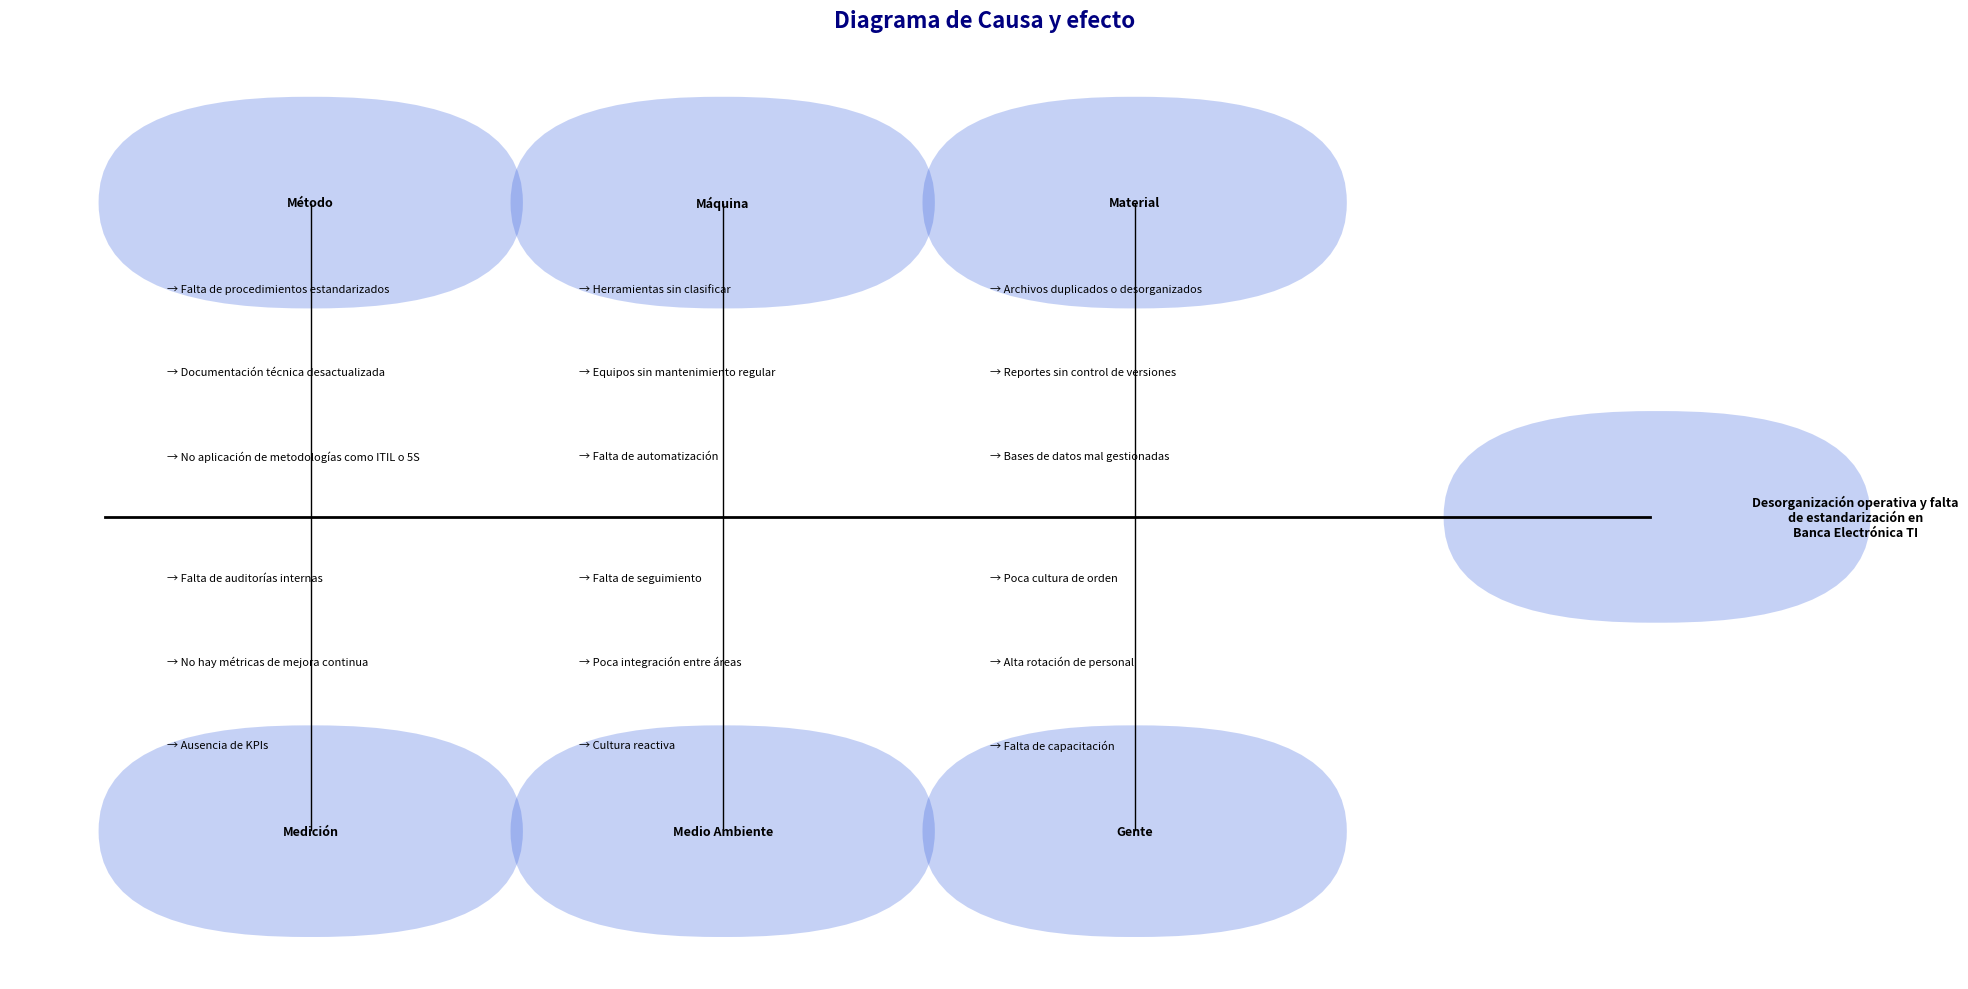

This figure's Python source:
import matplotlib.pyplot as plt
import matplotlib.patches as patches

# Crear figura y eje
fig, ax = plt.subplots(figsize=(20, 10))
ax.axis('off')

# Definir el problema (efecto)
problem = "Desorganización operativa y falta\nde estandarización en\nBanca Electrónica TI"

# Redefinir las categorías para el nuevo formato
categories = {
    "Método": [
        "→ Falta de procedimientos estandarizados",
        "→ Documentación técnica desactualizada",
        "→ No aplicación de metodologías como ITIL o 5S"
    ],
    "Máquina": [
        "→ Herramientas sin clasificar",
        "→ Equipos sin mantenimiento regular",
        "→ Falta de automatización"
    ],
    "Gente": [
        "→ Falta de capacitación",
        "→ Alta rotación de personal",
        "→ Poca cultura de orden"
    ],
    "Material": [
        "→ Archivos duplicados o desorganizados",
        "→ Reportes sin control de versiones",
        "→ Bases de datos mal gestionadas"
    ],
    "Medio Ambiente": [
        "→ Cultura reactiva",
        "→ Poca integración entre áreas",
        "→ Falta de seguimiento"
    ],
    "Medición": [
        "→ Ausencia de KPIs",
        "→ No hay métricas de mejora continua",
        "→ Falta de auditorías internas"
    ]
}

def create_rounded_box(x, y, width, height, color='royalblue'):
    """Crear caja redondeada con texto"""
    rect = patches.FancyBboxPatch((x, y), width, height,
                                 boxstyle="round,pad=0.1",
                                 fc=color, ec="none", alpha=0.3)
    return rect

# Línea central horizontal
spine_y = 0.5
ax.plot([0.1, 0.85], [spine_y, spine_y], 'k-', linewidth=2)

# Configuración de las cajas (reducido 10 veces más)
box_height = 0.002  # Reducido de 0.02 a 0.002
box_width = 0.006   # Reducido de 0.06 a 0.006

# Crear caja del problema (efecto)
problem_box = create_rounded_box(0.85, spine_y-box_height/2, box_width*1.2, box_height)
ax.add_patch(problem_box)
ax.text(0.95, spine_y, problem, ha='center', va='center', fontsize=9, weight='bold')

# Posicionar las categorías en dos filas
top_categories = ["Método", "Máquina", "Material"]
bottom_categories = ["Medición", "Medio Ambiente", "Gente"]

# Posiciones x para las categorías
x_positions = [0.2, 0.4, 0.6]

# Dibujar categorías superiores
for i, category in enumerate(top_categories):
    x = x_positions[i]
    y = 0.8
    
    # Caja de categoría (mucho más pequeña)
    box = create_rounded_box(x-box_width/2, y-box_height/2, box_width, box_height)
    ax.add_patch(box)
    ax.text(x, y, category, ha='center', va='center', fontsize=9, weight='bold', color='black')
    
    # Línea diagonal
    ax.plot([x, x], [y-box_height/2, spine_y], 'k-', linewidth=1)
    
    # Causas
    if category in categories:
        for j, cause in enumerate(categories[category]):
            y_text = y - box_height - 0.08*(j+1)
            ax.text(x-0.07, y_text, cause, ha='left', va='center', fontsize=8)

# Dibujar categorías inferiores
for i, category in enumerate(bottom_categories):
    x = x_positions[i]
    y = 0.2
    
    # Caja de categoría (mucho más pequeña)
    box = create_rounded_box(x-box_width/2, y-box_height/2, box_width, box_height)
    ax.add_patch(box)
    ax.text(x, y, category, ha='center', va='center', fontsize=9, weight='bold', color='black')
    
    # Línea diagonal
    ax.plot([x, x], [y+box_height/2, spine_y], 'k-', linewidth=1)
    
    # Causas
    if category in categories:
        for j, cause in enumerate(categories[category]):
            y_text = y + box_height + 0.08*(j+1)
            ax.text(x-0.07, y_text, cause, ha='left', va='center', fontsize=8)

plt.title("Diagrama de Causa y efecto", pad=20, fontsize=16, color='navy', weight='bold')
plt.tight_layout()
plt.show()